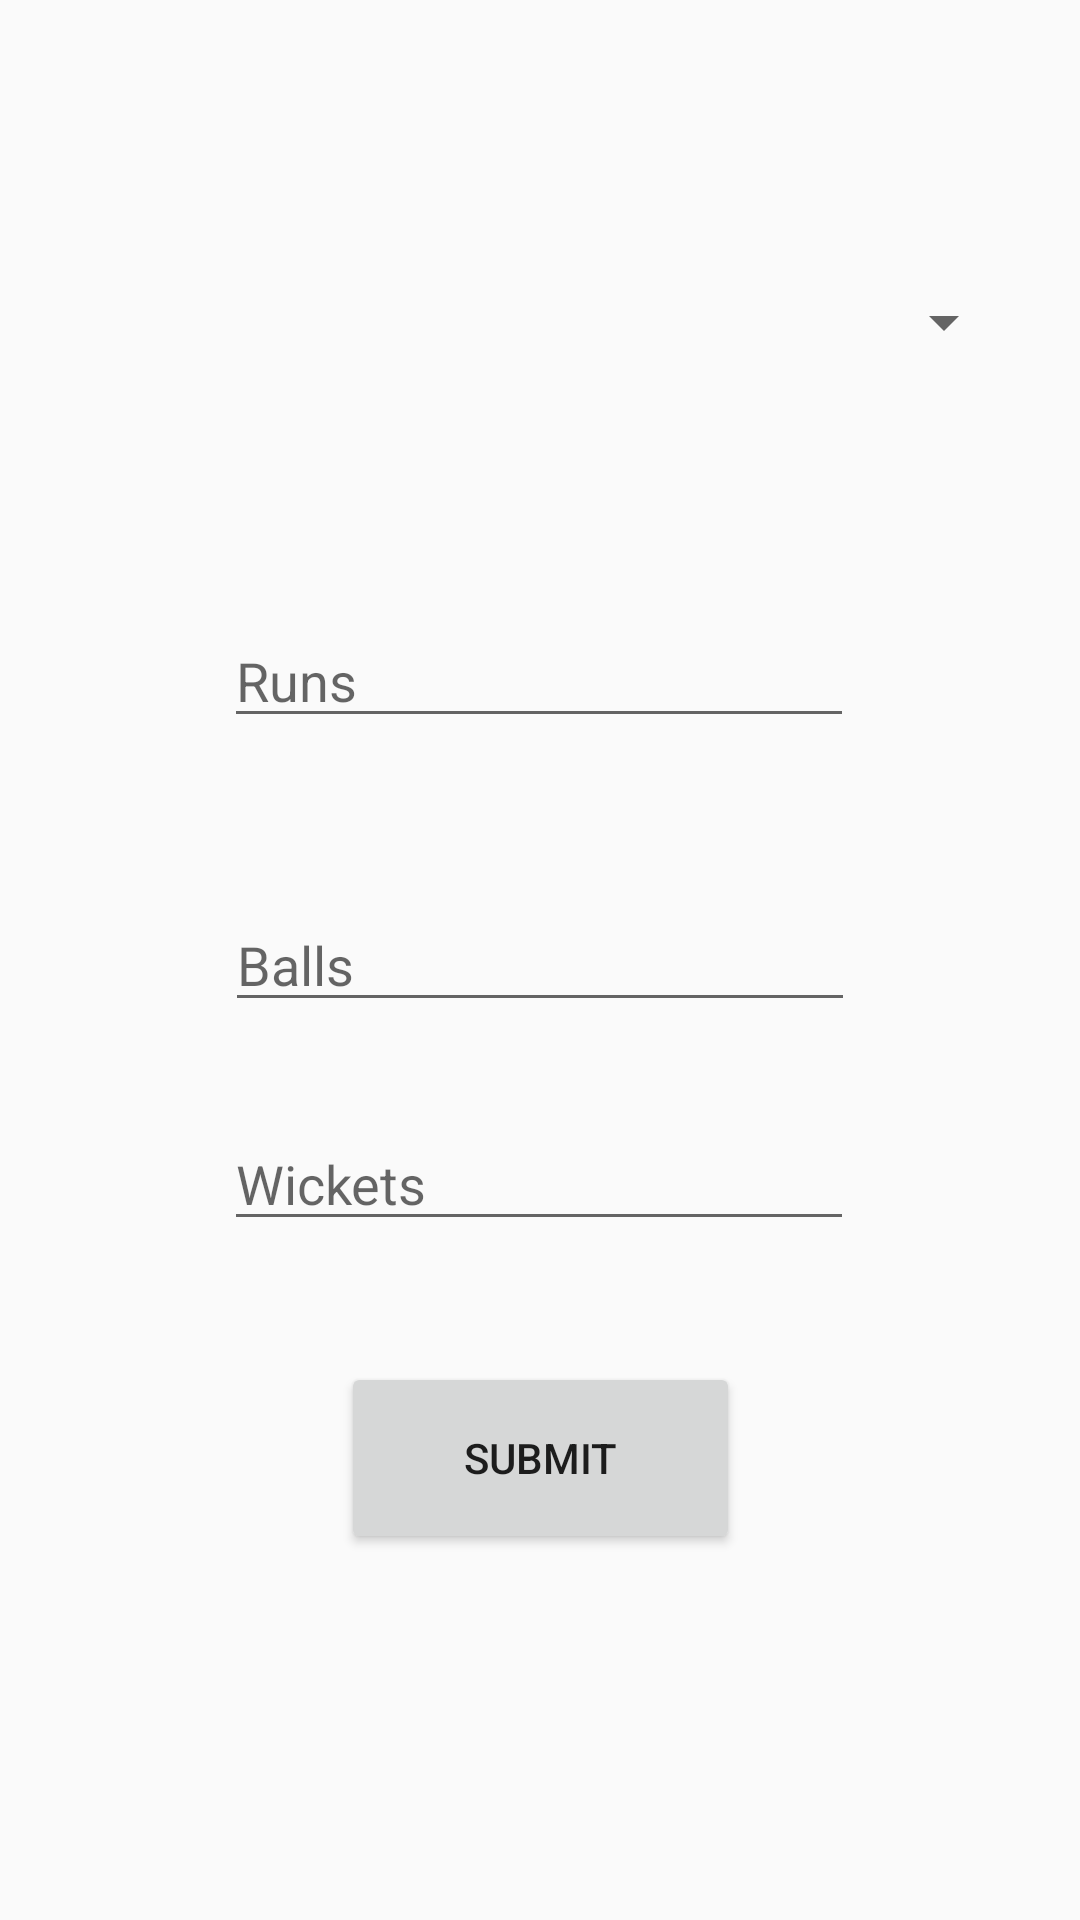

Produce the Android XML layout that renders to this screen, including the resource entries it uses.
<!-- AndroidManifest.xml: application theme AppTheme -->
<!-- res/layout/activity_bowling_match.xml -->
<?xml version="1.0" encoding="utf-8"?>
<androidx.constraintlayout.widget.ConstraintLayout xmlns:android="http://schemas.android.com/apk/res/android"
    xmlns:app="http://schemas.android.com/apk/res-auto"
    xmlns:tools="http://schemas.android.com/tools"
    android:layout_width="match_parent"
    android:layout_height="match_parent"
    tools:context=".BowlingMatch">
    <Spinner
        android:id="@+id/spinner10"
        android:layout_width="317dp"
        android:layout_height="100dp"
        app:layout_constraintBottom_toBottomOf="parent"
        app:layout_constraintEnd_toEndOf="parent"
        app:layout_constraintStart_toStartOf="parent"
        app:layout_constraintTop_toTopOf="parent"
        app:layout_constraintVertical_bias="0.106" />

    <EditText
        android:id="@+id/matchBowlerRun"
        android:layout_width="wrap_content"
        android:layout_height="wrap_content"
        android:ems="10"
        android:inputType="number"
        android:hint="Runs"
        app:layout_constraintBottom_toBottomOf="parent"
        app:layout_constraintEnd_toEndOf="parent"
        app:layout_constraintHorizontal_bias="0.497"
        app:layout_constraintStart_toStartOf="parent"
        app:layout_constraintTop_toTopOf="parent"
        app:layout_constraintVertical_bias="0.342" />

    <EditText
        android:id="@+id/matchBowlerBalls"
        android:layout_width="wrap_content"
        android:layout_height="wrap_content"
        android:ems="10"
        android:inputType="number"
        android:hint="Balls"
        app:layout_constraintBottom_toBottomOf="parent"
        app:layout_constraintEnd_toEndOf="parent"
        app:layout_constraintStart_toStartOf="parent"
        app:layout_constraintTop_toTopOf="parent" />

    <EditText
        android:id="@+id/matchBowlerWickets"
        android:layout_width="wrap_content"
        android:layout_height="wrap_content"
        android:ems="10"
        android:hint="Wickets"
        android:inputType="number"
        app:layout_constraintBottom_toBottomOf="parent"
        app:layout_constraintEnd_toEndOf="parent"
        app:layout_constraintHorizontal_bias="0.497"
        app:layout_constraintStart_toStartOf="parent"
        app:layout_constraintTop_toTopOf="parent"
        app:layout_constraintVertical_bias="0.622" />

    <Button
        android:id="@+id/matchBowlerSubmit"
        android:layout_width="133dp"
        android:layout_height="64dp"
        android:text="Submit"
        app:layout_constraintBottom_toBottomOf="parent"
        app:layout_constraintEnd_toEndOf="parent"
        app:layout_constraintStart_toStartOf="parent"
        app:layout_constraintTop_toTopOf="parent"
        app:layout_constraintVertical_bias="0.788" />

</androidx.constraintlayout.widget.ConstraintLayout>
<!-- resources referenced by this layout -->
<resources>
  <style name="AppTheme" parent="Theme.AppCompat.Light.NoActionBar">
          
          <item name="colorPrimary">@color/colorPrimary</item>
          <item name="colorPrimaryDark">@color/colorPrimaryDark</item>
          <item name="colorAccent">@color/colorAccent</item>
      </style>
  <color name="colorPrimary">#6200EE</color>
  <color name="colorPrimaryDark">#177DCB</color>
  <color name="colorAccent">#03DAC5</color>
</resources>
